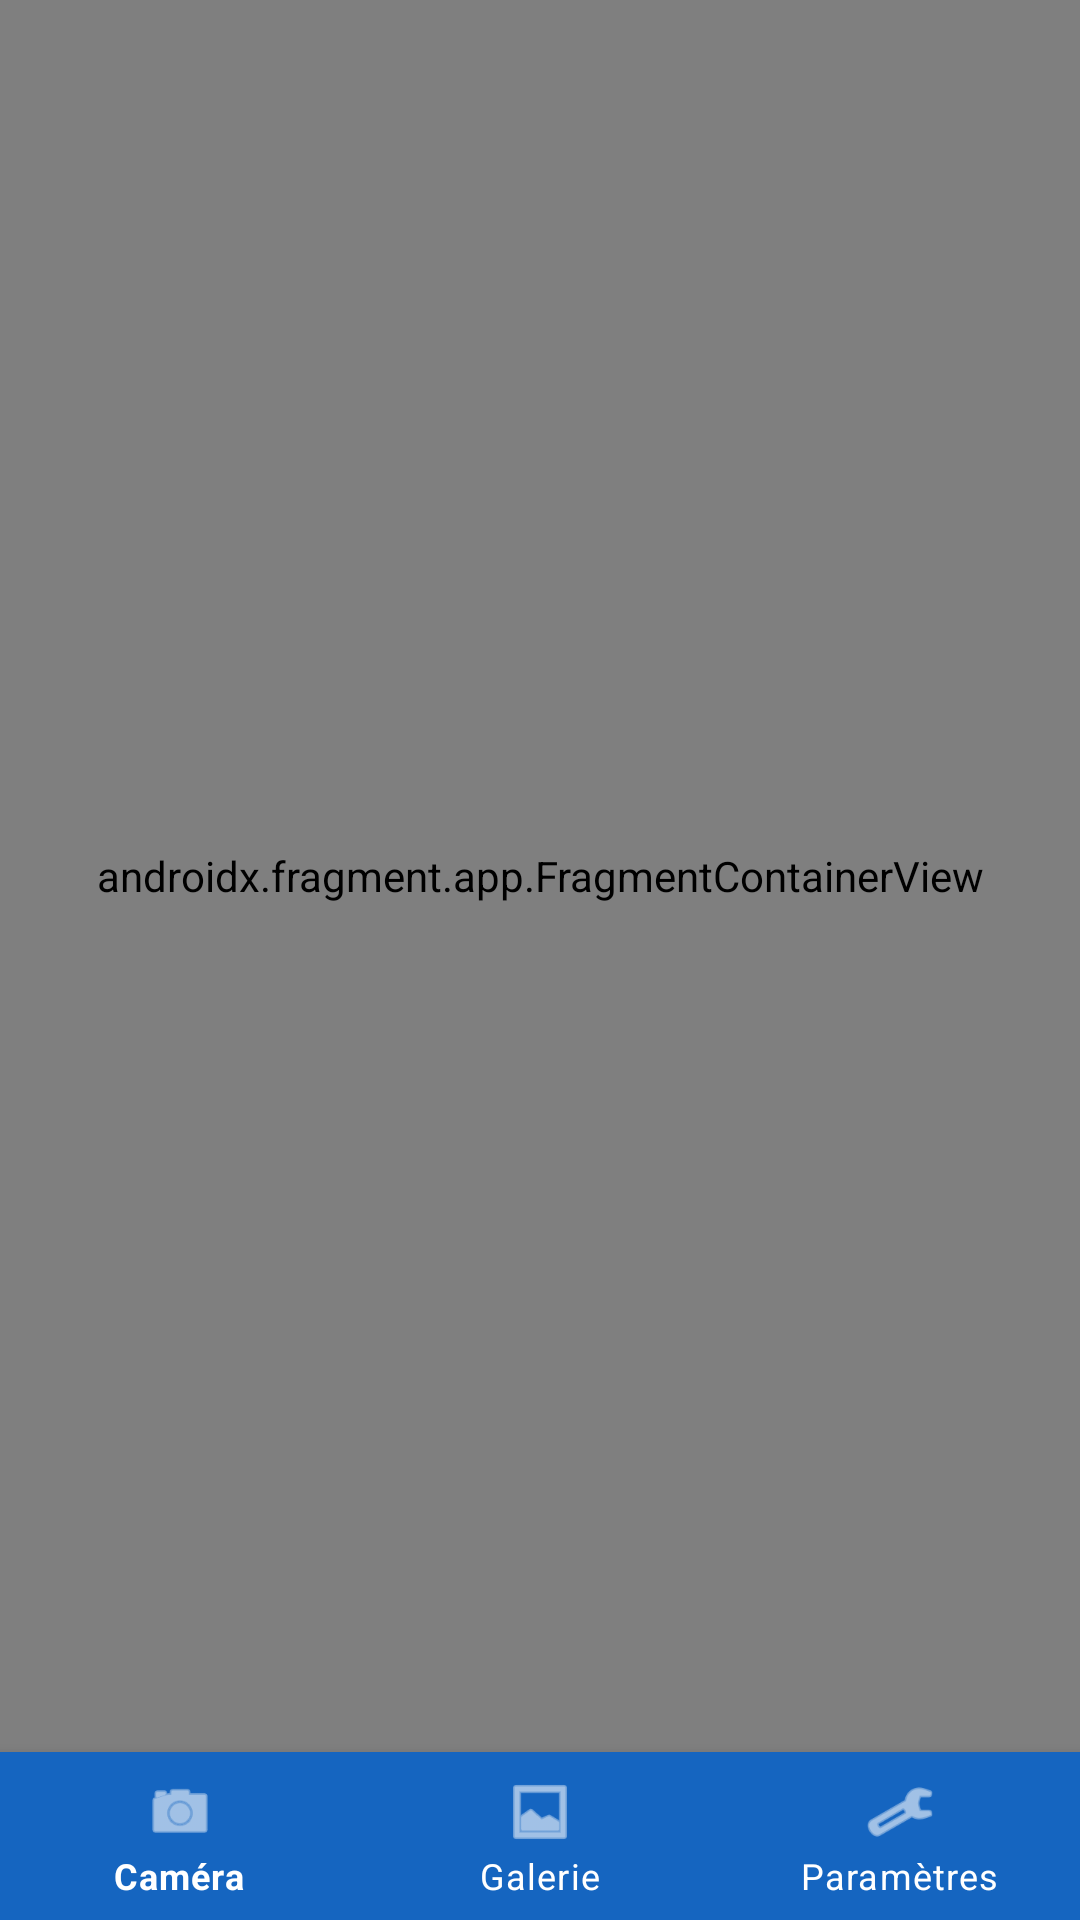

Produce the Android XML layout that renders to this screen, including the resource entries it uses.
<!-- AndroidManifest.xml: application theme Theme.YolorApp -->
<!-- res/layout/activity_main.xml -->
<?xml version="1.0" encoding="utf-8"?>
<androidx.constraintlayout.widget.ConstraintLayout xmlns:android="http://schemas.android.com/apk/res/android"
    xmlns:app="http://schemas.android.com/apk/res-auto"
    xmlns:tools="http://schemas.android.com/tools"
    android:layout_width="match_parent"
    android:layout_height="match_parent"
    tools:context=".ui.MainActivity">

    <androidx.fragment.app.FragmentContainerView
        android:id="@+id/nav_host_fragment"
        android:name="androidx.navigation.fragment.NavHostFragment"
        android:layout_width="0dp"
        android:layout_height="0dp"
        app:defaultNavHost="true"
        app:layout_constraintBottom_toTopOf="@+id/bottom_navigation"
        app:layout_constraintEnd_toEndOf="parent"
        app:layout_constraintStart_toStartOf="parent"
        app:layout_constraintTop_toTopOf="parent"
        app:navGraph="@navigation/nav_graph" />

    <com.google.android.material.bottomnavigation.BottomNavigationView
        android:id="@+id/bottom_navigation"
        android:layout_width="0dp"
        android:layout_height="wrap_content"
        android:layout_gravity="bottom"
        android:background="?attr/colorPrimaryVariant"
        app:itemIconTint="@color/white"
        app:itemTextColor="@color/white"
        app:layout_constraintBottom_toBottomOf="parent"
        app:layout_constraintEnd_toEndOf="parent"
        app:layout_constraintStart_toStartOf="parent"
        app:menu="@menu/bottom_navigation_menu" />
</androidx.constraintlayout.widget.ConstraintLayout>
<!-- resources referenced by this layout -->
<resources>
  <color name="white">#FFFFFFFF</color>
  <style name="Theme.YolorApp" parent="Theme.MaterialComponents.DayNight.DarkActionBar">
          
          <item name="colorPrimary">@color/primary</item>
          <item name="colorPrimaryVariant">@color/primary_dark</item>
          <item name="colorOnPrimary">@color/white</item>
          
          
          <item name="colorSecondary">@color/secondary</item>
          <item name="colorSecondaryVariant">@color/secondary_dark</item>
          <item name="colorOnSecondary">@color/white</item>
          
          
          <item name="colorAccent">@color/accent</item>
          
          
          <item name="android:statusBarColor">?attr/colorPrimaryVariant</item>
          
          
          <item name="materialButtonStyle">@style/Widget.YolorApp.Button</item>
          <item name="sliderStyle">@style/Widget.YolorApp.Slider</item>
      </style>
  <color name="primary">#1E88E5</color>
  <color name="primary_dark">#1565C0</color>
  <color name="secondary">#43A047</color>
  <color name="secondary_dark">#2E7D32</color>
  <color name="accent">#FFC107</color>
  <style name="Widget.YolorApp.Button" parent="Widget.MaterialComponents.Button">
          <item name="android:textAllCaps">false</item>
          <item name="android:paddingStart">16dp</item>
          <item name="android:paddingEnd">16dp</item>
          <item name="cornerRadius">8dp</item>
      </style>
  <style name="Widget.YolorApp.Slider" parent="Widget.MaterialComponents.Slider">
          <item name="trackColorActive">@color/secondary</item>
          <item name="trackColorInactive">@color/light_gray</item>
          <item name="thumbColor">@color/secondary</item>
          <item name="haloColor">@color/secondary</item>
          <item name="labelStyle">@style/Widget.YolorApp.Tooltip</item>
      </style>
  <color name="light_gray">#EEEEEE</color>
  <style name="Widget.YolorApp.Tooltip" parent="Widget.MaterialComponents.Tooltip">
          <item name="backgroundTint">@color/secondary_dark</item>
          <item name="android:textColor">@color/white</item>
      </style>
</resources>
